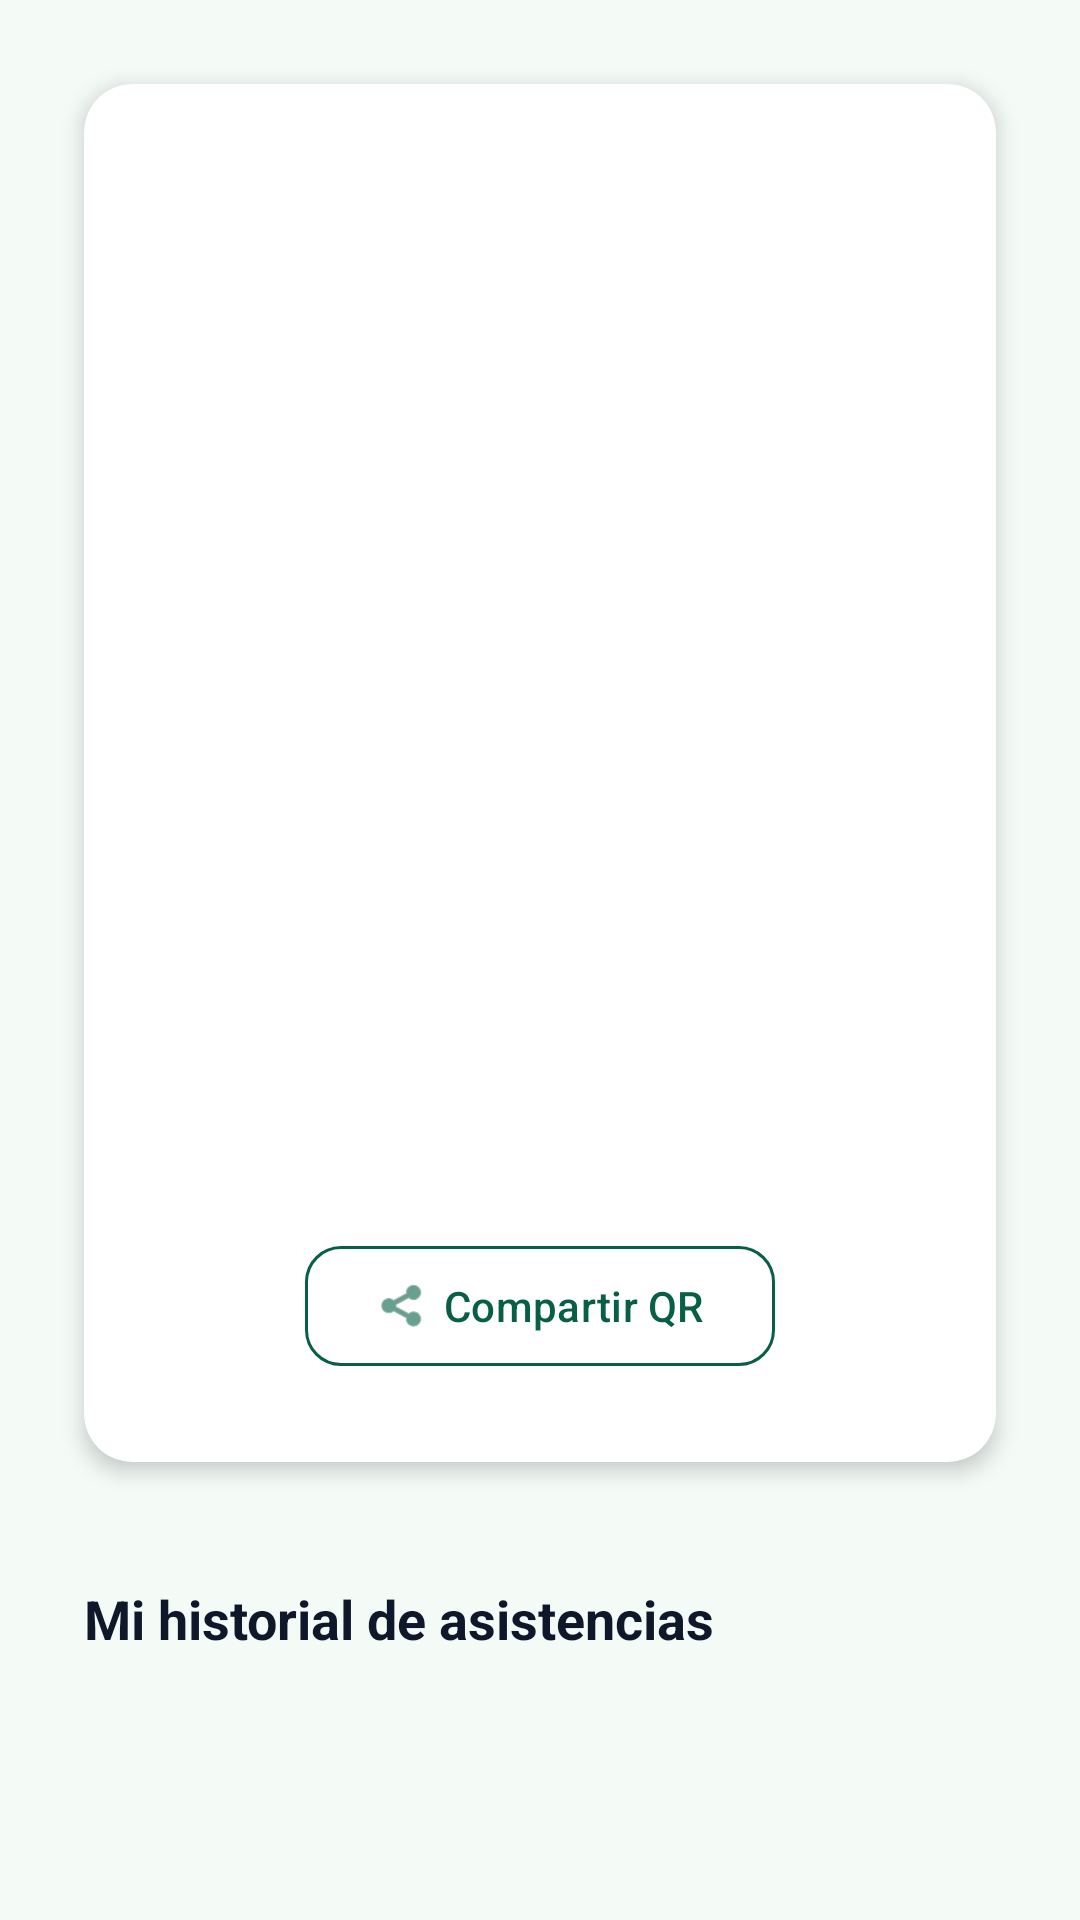

Android layout source for this screen:
<!-- AndroidManifest.xml: application theme Theme.QRAsist -->
<!-- res/layout/fragment_mi_qr.xml -->
<?xml version="1.0" encoding="utf-8"?>
<ScrollView xmlns:android="http://schemas.android.com/apk/res/android"
    xmlns:app="http://schemas.android.com/apk/res-auto"
    android:layout_width="match_parent"
    android:layout_height="match_parent"
    android:background="@color/alumno_background"
    android:fillViewport="true">

    <LinearLayout
        android:layout_width="match_parent"
        android:layout_height="wrap_content"
        android:gravity="center_horizontal"
        android:orientation="vertical"
        android:padding="20dp">

        
        <com.google.android.material.card.MaterialCardView
            style="@style/QRAsist.Card"
            android:layout_width="match_parent"
            android:layout_height="wrap_content"
            app:cardBackgroundColor="@color/surface_card"
            app:cardCornerRadius="16dp"
            app:cardElevation="4dp"
            android:layout_marginTop="8dp">

            <LinearLayout
                android:layout_width="match_parent"
                android:layout_height="wrap_content"
                android:gravity="center"
                android:orientation="vertical"
                android:padding="28dp">

                <TextView
                    android:id="@+id/tv_nombre_alumno_qr"
                    android:layout_width="wrap_content"
                    android:layout_height="wrap_content"
                    android:gravity="center"
                    android:textSize="24sp"
                    android:textColor="@color/alumno_primary"
                    android:textStyle="bold" />

                <TextView
                    android:id="@+id/tv_matricula_alumno_qr"
                    android:layout_width="wrap_content"
                    android:layout_height="wrap_content"
                    android:layout_marginBottom="24dp"
                    android:gravity="center"
                    android:textSize="14sp"
                    android:textColor="@color/text_secondary"
                    android:letterSpacing="0.05" />

                <ImageView
                    android:id="@+id/iv_codigo_qr"
                    android:layout_width="260dp"
                    android:layout_height="260dp"
                    android:layout_gravity="center"
                    android:scaleType="fitCenter"
                    android:layout_marginBottom="20dp" />

                <Button
                    android:id="@+id/btn_compartir_qr"
                    style="@style/QRAsist.Button.Outlined"
                    android:layout_width="wrap_content"
                    android:layout_height="wrap_content"
                    android:text="@string/btn_compartir_qr"
                    android:textColor="@color/alumno_primary"
                    app:icon="@android:drawable/ic_menu_share"
                    app:iconTint="@color/alumno_primary"
                    app:strokeColor="@color/alumno_primary"
                    app:strokeWidth="1dp"
                    android:backgroundTint="@android:color/transparent" />

            </LinearLayout>
        </com.google.android.material.card.MaterialCardView>

        <TextView
            android:layout_width="wrap_content"
            android:layout_height="wrap_content"
            android:layout_marginTop="32dp"
            android:layout_gravity="start"
            android:layout_marginStart="8dp"
            android:text="Mi historial de asistencias"
            android:textSize="18sp"
            android:textColor="@color/text_primary_alumno"
            android:textStyle="bold" />

        <androidx.recyclerview.widget.RecyclerView
            android:id="@+id/rv_historial_alumno"
            android:layout_width="match_parent"
            android:layout_height="wrap_content"
            android:layout_marginTop="12dp"
            android:clipToPadding="false"
            android:paddingBottom="24dp"
            android:nestedScrollingEnabled="false" />

    </LinearLayout>
</ScrollView>
<!-- resources referenced by this layout -->
<resources>
  <color name="alumno_background">#F4FBF7</color>
  <color name="alumno_primary">#065F46</color>
  <color name="surface_card">#FFFFFF</color>
  <color name="text_primary_alumno">#0F172A</color>
  <color name="text_secondary">#64748B</color>
  <string name="btn_compartir_qr">Compartir QR</string>
  <style name="QRAsist.Button.Outlined" parent="Widget.Material3.Button.OutlinedButton">
          <item name="cornerRadius">12dp</item>
          <item name="strokeColor">?attr/colorPrimary</item>
          <item name="android:textColor">?attr/colorPrimary</item>
          <item name="android:textAllCaps">false</item>
          <item name="iconTint">?attr/colorPrimary</item>
      </style>
  <style name="QRAsist.Card" parent="Widget.Material3.CardView.Elevated">
          <item name="cardBackgroundColor">@color/surface_card</item>
          <item name="cardCornerRadius">16dp</item>
          <item name="cardElevation">2dp</item>
          <item name="android:layout_margin">8dp</item>
      </style>
  <style name="Theme.QRAsist" parent="Theme.Material3.Light.NoActionBar">
          <item name="colorPrimary">@color/maestro_primary</item>
          <item name="colorPrimaryDark">@color/maestro_primary_dark</item>
          <item name="colorAccent">@color/maestro_primary_light</item>
          <item name="android:windowBackground">@color/app_background</item>
          <item name="android:statusBarColor">@color/maestro_primary_dark</item>
      </style>
  <color name="maestro_primary">#1E40AF</color>
  <color name="maestro_primary_dark">#1E3A8A</color>
  <color name="maestro_primary_light">#3B82F6</color>
  <color name="app_background">#F8FAFC</color>
</resources>
